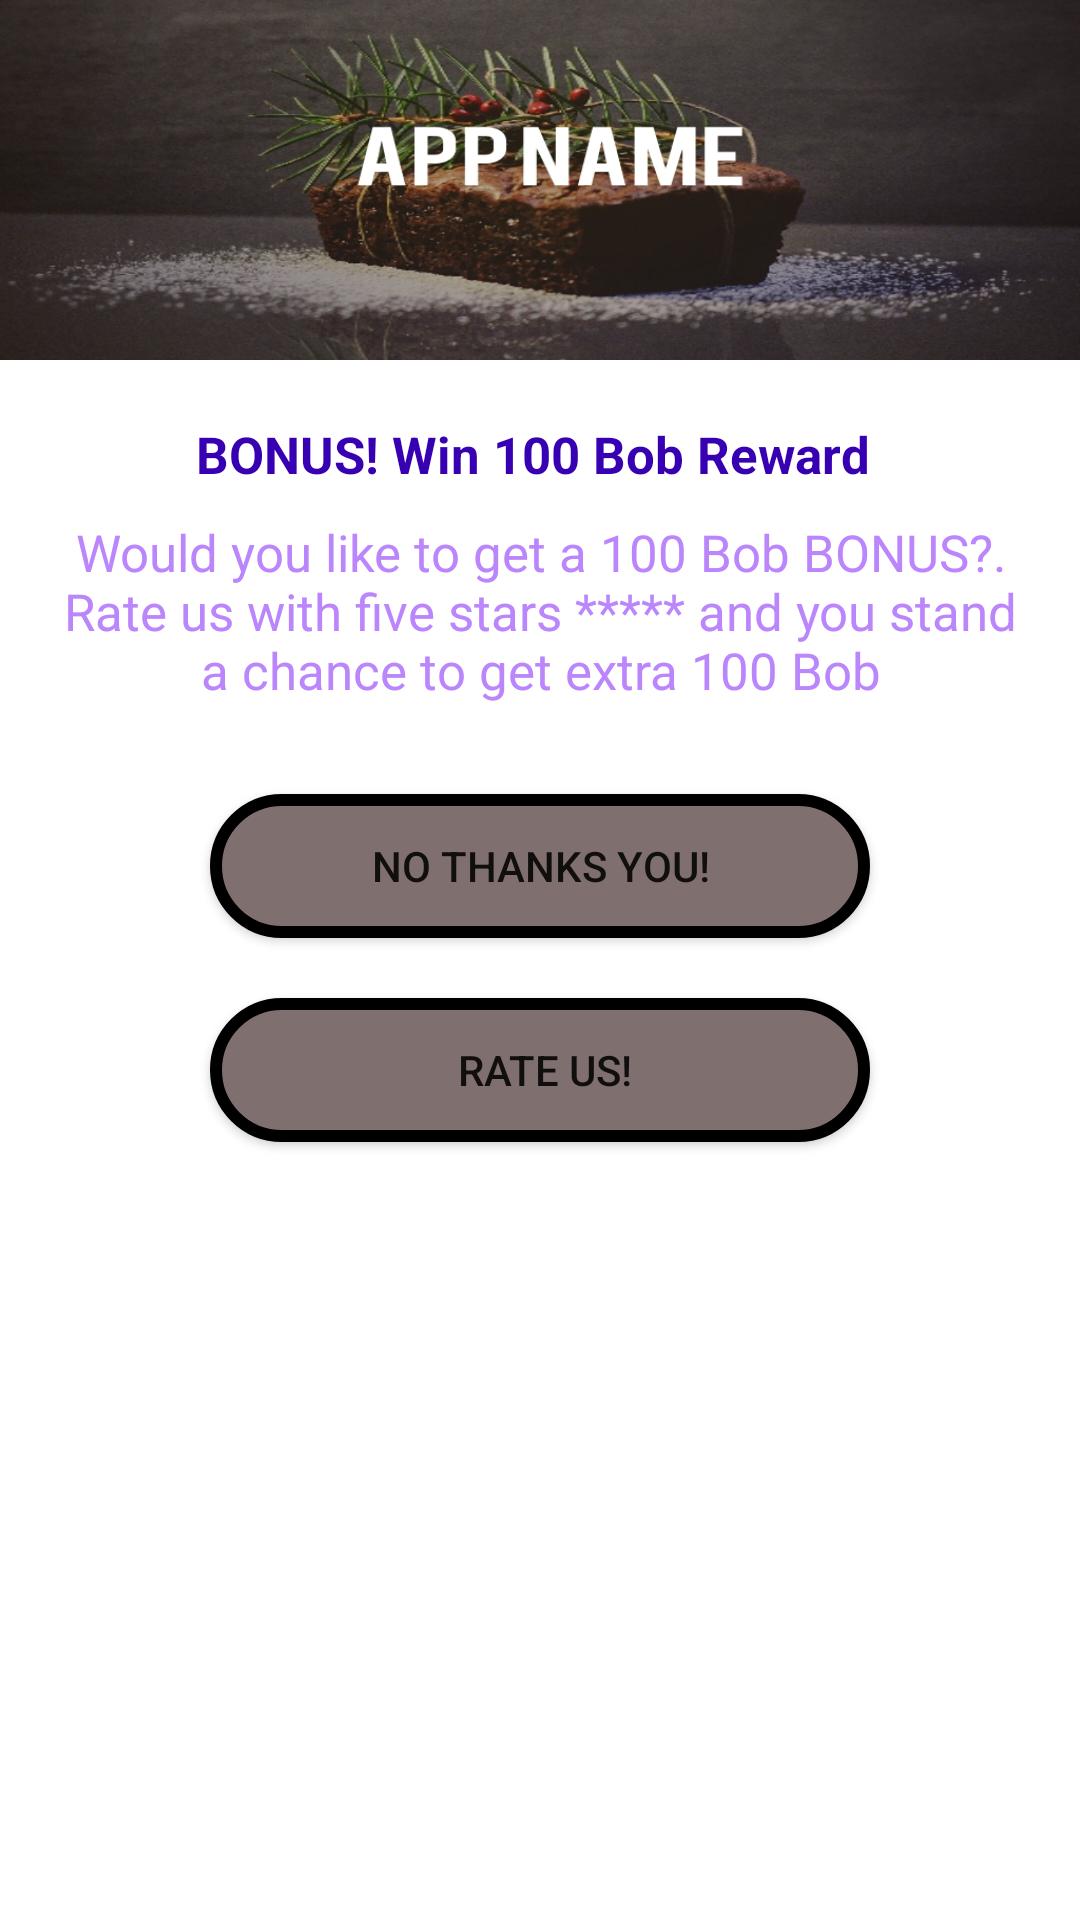

Android layout source for this screen:
<!-- AndroidManifest.xml: application theme Theme.Timlife -->
<!-- res/layout/activity_bonus_reward.xml -->
<RelativeLayout
    xmlns:android="http://schemas.android.com/apk/res/android"
    xmlns:app="http://schemas.android.com/apk/res-auto"
    xmlns:tools="http://schemas.android.com/tools"
    android:layout_width="match_parent"
    android:layout_height="match_parent"
    tools:context=".BonusReward"
    android:orientation="vertical">

    <LinearLayout
        android:orientation="vertical"
        android:layout_width="match_parent"
        android:layout_height="match_parent">


    <ImageView
        android:scaleType="fitXY"
        android:src="@drawable/banner"
        android:layout_width="match_parent"
        android:layout_height="120dp"/>

    <LinearLayout
        android:layout_marginRight="20dp"
        android:layout_marginLeft="20dp"
        android:layout_marginTop="20dp"
        android:orientation="vertical"
        android:layout_width="match_parent"
        android:layout_height="match_parent">

        <LinearLayout
            android:layout_marginBottom="10dp"
            android:gravity="center"
            android:layout_gravity="center_horizontal"
            android:layout_width="match_parent"
            android:layout_height="wrap_content"
            android:orientation="vertical">
            <TextView
                android:layout_marginBottom="10dp"
                android:textStyle="bold"
                android:gravity="center"
                android:textAlignment="gravity"
                android:textColor="@color/purple_700"
                android:textSize="17sp"
                android:text="BONUS! Win 100 Bob Reward "
                android:layout_width="wrap_content"
                android:layout_height="wrap_content"/>
            <TextView
                android:gravity="center"
                android:textAlignment="gravity"
                android:textColor="@color/purple_200"
                android:textSize="17sp"
                android:text="Would you like to get a 100 Bob BONUS?. Rate us with five stars ***** and you stand a chance to get extra 100 Bob"
                android:layout_width="wrap_content"
                android:layout_height="wrap_content"/>

        </LinearLayout>

        <Button
            android:id="@+id/noThank_button"
            android:layout_marginTop="20dp"
            android:text=" NO THANKS YOU! "
            android:layout_gravity="center_horizontal"
            android:gravity="center"
            android:background="@drawable/btn_shape_gradient"
            android:layout_width="220dp"
            android:layout_height="wrap_content"/>

        <Button
            android:layout_marginTop="20dp"
            android:text=" RATE US!"
            android:layout_gravity="center_horizontal"
            android:gravity="center"
            android:background="@drawable/btn_shape_gradient"
            android:layout_width="220dp"
            android:layout_height="wrap_content"/>
    </LinearLayout>

    </LinearLayout>

    <LinearLayout
        android:id="@+id/banner_container"
        android:layout_width="match_parent"
        android:layout_height="wrap_content"
        android:layout_alignParentBottom="true"
        android:orientation="vertical"
        app:layout_constraintBottom_toBottomOf="parent"
        />
</RelativeLayout>
<!-- resources referenced by this layout -->
<resources>
  <color name="purple_200">#FFBB86FC</color>
  <color name="purple_700">#FF3700B3</color>
  <!-- drawable banner: jpeg bitmap (drawable, 319611 bytes) -->
  <!-- drawable btn_shape_gradient (drawable) -->
  <?xml version="1.0" encoding="utf-8"?>
      <shape xmlns:android="http://schemas.android.com/apk/res/android">
          <corners android:radius="24dp" />
          <solid android:color="#806F6F" />
  
      <stroke
          android:width="4dp"
          android:color="@android:color/black" />
  
  </shape>
  <style name="Theme.Timlife" parent="Theme.MaterialComponents.DayNight.NoActionBar">
          
          <item name="colorPrimary">@color/purple_500</item>
          <item name="colorPrimaryVariant">@color/purple_700</item>
          <item name="colorOnPrimary">@color/white</item>
          
          <item name="colorSecondary">@color/teal_200</item>
          <item name="colorSecondaryVariant">@color/teal_700</item>
          <item name="colorOnSecondary">@color/black</item>
          
          <item name="android:statusBarColor" tools:targetApi="l">?attr/colorPrimaryVariant</item>
          
      </style>
  <color name="purple_500">#FF6200EE</color>
  <color name="white">#FFFFFFFF</color>
  <color name="teal_200">#5D6564</color>
  <color name="teal_700">#FF018786</color>
  <color name="black">#FF000000</color>
</resources>
